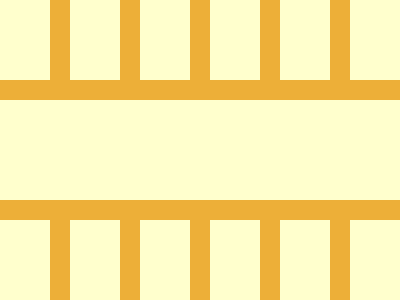

Write the HTML and CSS that draws this image.

<p><style>
    *{
      background:#FFFFCD;
      body{
        background:#EDAF38;
        margin:80 0 200 0;
        color:#EDAF38;
        box-shadow:0 120px;
      }
        p{
          position:fixed;
          width:20;
          height:80;
          margin:-80 190;
          background:#EDAF38;
          box-shadow:70px 0,140px 0,-70px 0,-140px 0;
          -webkit-box-reflect:below 140px
      }
    }
  </style>
